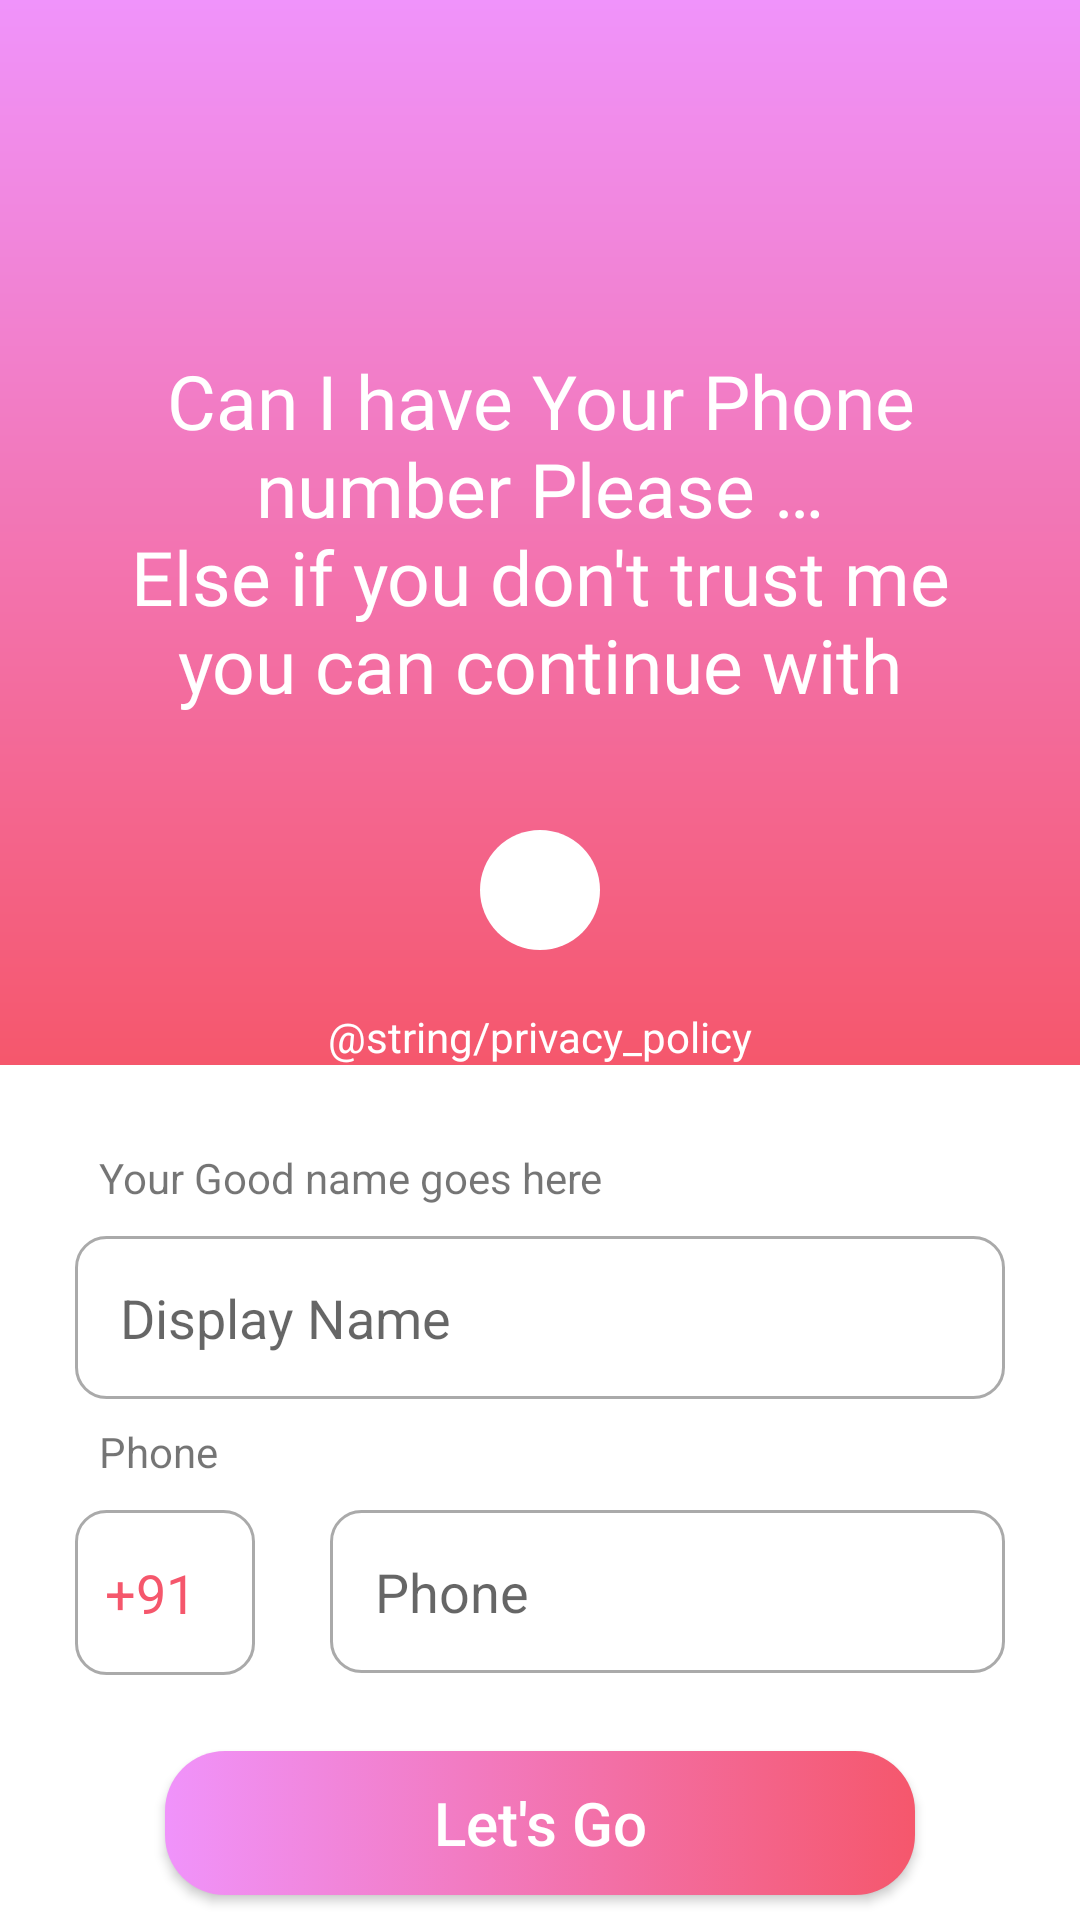

Layout XML and referenced resources for this Android screen:
<!-- AndroidManifest.xml: application theme AppTheme -->
<!-- res/layout/activity_login.xml -->
<?xml version="1.0" encoding="utf-8"?>
<androidx.constraintlayout.widget.ConstraintLayout xmlns:android="http://schemas.android.com/apk/res/android"
    xmlns:app="http://schemas.android.com/apk/res-auto"
    xmlns:tools="http://schemas.android.com/tools"
    android:layout_width="match_parent"
    android:layout_height="match_parent"
    android:background="@color/white"
    tools:context=".LoginActivity">

    <androidx.constraintlayout.widget.ConstraintLayout
        android:id="@+id/constraintLayout6"
        android:layout_width="match_parent"
        android:layout_height="355dp"
        android:background="@drawable/bg"
        app:layout_constraintEnd_toEndOf="parent"
        app:layout_constraintStart_toStartOf="parent"
        app:layout_constraintTop_toTopOf="parent">

        <TextView
            android:id="@+id/textView2"
            android:layout_width="wrap_content"
            android:layout_height="wrap_content"
            android:fontFamily="@font/baumans"
            android:paddingStart="25dp"
            android:paddingEnd="25dp"
            android:text="@string/phoneui"
            android:textAlignment="center"
            android:textColor="@android:color/white"
            android:textSize="25sp"
            app:layout_constraintBottom_toBottomOf="parent"
            app:layout_constraintEnd_toEndOf="parent"
            app:layout_constraintStart_toStartOf="parent"
            app:layout_constraintTop_toTopOf="parent" />

        <ImageButton
            android:contentDescription="@string/google_login"
            android:id="@+id/imageButton2"
            android:layout_width="wrap_content"
            android:layout_height="wrap_content"
            android:background="@drawable/button_cust"
            android:onClick="withgoogle"
            app:layout_constraintBottom_toBottomOf="parent"
            app:layout_constraintEnd_toEndOf="parent"
            app:layout_constraintStart_toStartOf="parent"
            app:layout_constraintTop_toBottomOf="@+id/textView2"
            app:srcCompat="@drawable/googleg_standard_color_18" />

        <TextView
            android:id="@+id/textView32"
            android:layout_width="wrap_content"
            android:layout_height="wrap_content"
            android:text="@string/privacy_policy"
            android:textColor="@color/white"
            app:layout_constraintBottom_toBottomOf="parent"
            app:layout_constraintEnd_toEndOf="parent"
            app:layout_constraintStart_toStartOf="parent" />


    </androidx.constraintlayout.widget.ConstraintLayout>

    <androidx.constraintlayout.widget.ConstraintLayout
        android:id="@+id/constraintLayout"
        android:layout_width="match_parent"
        android:layout_height="200dp"
        android:layout_marginTop="20dp"
        android:background="@color/white"
        app:layout_constraintEnd_toEndOf="parent"
        app:layout_constraintStart_toStartOf="parent"
        app:layout_constraintTop_toBottomOf="@+id/constraintLayout6">

        <TextView
            android:id="@+id/textView"
            android:layout_width="wrap_content"
            android:layout_height="wrap_content"
            android:layout_marginStart="8dp"
            android:layout_marginTop="8dp"
            android:text="@string/your_good_name_goes_here"
            app:layout_constraintStart_toStartOf="@+id/editText"
            app:layout_constraintTop_toTopOf="parent" />

        <EditText
            android:id="@+id/editText"
            android:autofillHints="name"
            android:layout_width="match_parent"
            android:layout_height="wrap_content"
            android:layout_marginStart="25dp"
            android:layout_marginTop="10dp"
            android:layout_marginEnd="25dp"
            android:background="@drawable/edittextbg"
            android:hint="@string/username"
            android:imeOptions="actionNext"
            android:inputType="textCapWords"
            android:padding="15dp"
            android:textColor="@color/colorPrimary"
            app:layout_constraintEnd_toEndOf="parent"
            app:layout_constraintStart_toStartOf="parent"
            app:layout_constraintTop_toBottomOf="@+id/textView" />

        <TextView
            android:id="@+id/textView1"
            android:layout_width="wrap_content"
            android:layout_height="wrap_content"
            android:layout_marginStart="8dp"
            android:layout_marginTop="8dp"
            android:text="@string/phone"
            app:layout_constraintStart_toStartOf="@+id/editText"
            app:layout_constraintTop_toBottomOf="@+id/editText" />

        <EditText
            android:importantForAutofill="no"
            android:inputType="phone"
            android:id="@+id/ccp"
            android:layout_width="60dp"
            android:layout_height="55dp"
            android:layout_marginTop="10dp"
            android:background="@drawable/edittextbg"
            android:paddingStart="10dp"
            android:paddingEnd="10dp"
            android:text="@string/countrycode"
            android:textColor="@color/colorPrimary"
            app:layout_constraintStart_toStartOf="@+id/editText"
            app:layout_constraintTop_toBottomOf="@+id/textView1" />

        <EditText
            android:id="@+id/editText1"
            android:autofillHints="phone"
            android:layout_width="match_parent"
            android:layout_height="wrap_content"
            android:layout_marginStart="110dp"
            android:layout_marginTop="10dp"
            android:layout_marginEnd="25dp"
            android:background="@drawable/edittextbg"
            android:hint="@string/phone"
            android:inputType="phone"
            android:imeOptions="actionDone"
            android:padding="15dp"
            android:textColor="@color/colorPrimary"
            app:layout_constraintEnd_toEndOf="parent"
            app:layout_constraintStart_toEndOf="@+id/ccp"
            app:layout_constraintTop_toBottomOf="@+id/textView1" />


    </androidx.constraintlayout.widget.ConstraintLayout>

    <Button
        android:id="@+id/button"
        android:layout_width="250dp"
        android:layout_height="wrap_content"
        android:background="@drawable/buttonbg"
        android:text="@string/login"
        android:textAllCaps="false"
        android:textColor="#FFFFFF"
        android:textSize="20sp"
        app:layout_constraintBottom_toBottomOf="parent"
        app:layout_constraintEnd_toEndOf="parent"
        app:layout_constraintStart_toStartOf="parent"
        app:layout_constraintTop_toBottomOf="@+id/constraintLayout" />

    <ProgressBar
        android:id="@+id/progressBar"
        style="?android:attr/progressBarStyle"
        android:layout_width="25dp"
        android:layout_marginEnd="20dp"
        android:layout_height="25dp"
        android:elevation="2dp"
        android:visibility="invisible"
        app:layout_constraintBottom_toBottomOf="@+id/button"
        app:layout_constraintEnd_toEndOf="@+id/button"
        app:layout_constraintTop_toTopOf="@+id/button" />

</androidx.constraintlayout.widget.ConstraintLayout>
<!-- resources referenced by this layout -->
<resources>
  <color name="colorPrimary">#f5576c</color>
  <color name="white">#ffffff</color>
  <!-- drawable bg (drawable) -->
  <?xml version="1.0" encoding="utf-8"?>
  <shape xmlns:android="http://schemas.android.com/apk/res/android" android:shape="rectangle">
      <gradient android:startColor="@color/colorPrimary" android:endColor="@color/colorPrimaryDark" android:angle="90" android:type="linear"/>
  </shape>
  <!-- drawable button_cust (drawable) -->
  <?xml version="1.0" encoding="utf-8"?>
  <shape android:shape="oval"
      xmlns:android="http://schemas.android.com/apk/res/android" >
      <solid android:color="@android:color/white"/>
      <size android:width="40dp" android:height="40dp"/>
  </shape>
  <!-- drawable buttonbg (drawable) -->
  <?xml version="1.0" encoding="utf-8"?>
  <selector xmlns:android="http://schemas.android.com/apk/res/android">
      <item android:state_enabled="false">
          <shape xmlns:android="http://schemas.android.com/apk/res/android">
              <corners android:radius="20dp"/>
              <solid android:color="@android:color/darker_gray"/>
          </shape>
      </item>
      <item>
          <shape xmlns:android="http://schemas.android.com/apk/res/android">
              <corners android:radius="20dp"/>
              <gradient android:startColor="@color/colorPrimaryDark" android:endColor="@color/colorPrimary"/>
          </shape>
      </item>
  </selector>
  <!-- drawable edittextbg (drawable) -->
  <?xml version="1.0" encoding="utf-8"?>
  <selector xmlns:android="http://schemas.android.com/apk/res/android">
      <item android:state_focused="true">
          <shape>
              <corners android:radius="10dp"/>
              <stroke android:width="1dp" android:color="@color/colorPrimary"/>
          </shape>
      </item>
      <item>
          <shape>
              <corners android:radius="10dp"/>
              <stroke android:width="1dp" android:color="@android:color/darker_gray"/>
          </shape>
      </item>
  </selector>
  <string name="countrycode">+91</string>
  <string name="google_login">Google LogIn</string>
  <string name="login">Let\'s Go</string>
  <string name="phone">Phone</string>
  <string name="phoneui">Can I have Your Phone number Please …\nElse if you don\'t trust me you can continue with</string>
  <string name="username">Display Name</string>
  <string name="your_good_name_goes_here">Your Good name goes here</string>
  <style name="AppTheme" parent="Theme.AppCompat.DayNight.NoActionBar">
          
          <item name="colorPrimary">@color/colorPrimary</item>
          <item name="colorPrimaryDark">@color/colorPrimaryDark</item>
          <item name="colorAccent">@color/colorAccent</item>
          <item name="android:navigationBarColor">@color/colorPrimary</item>
      </style>
  <color name="colorPrimaryDark">#f093fb</color>
  <color name="colorAccent">#e60b9d</color>
</resources>
